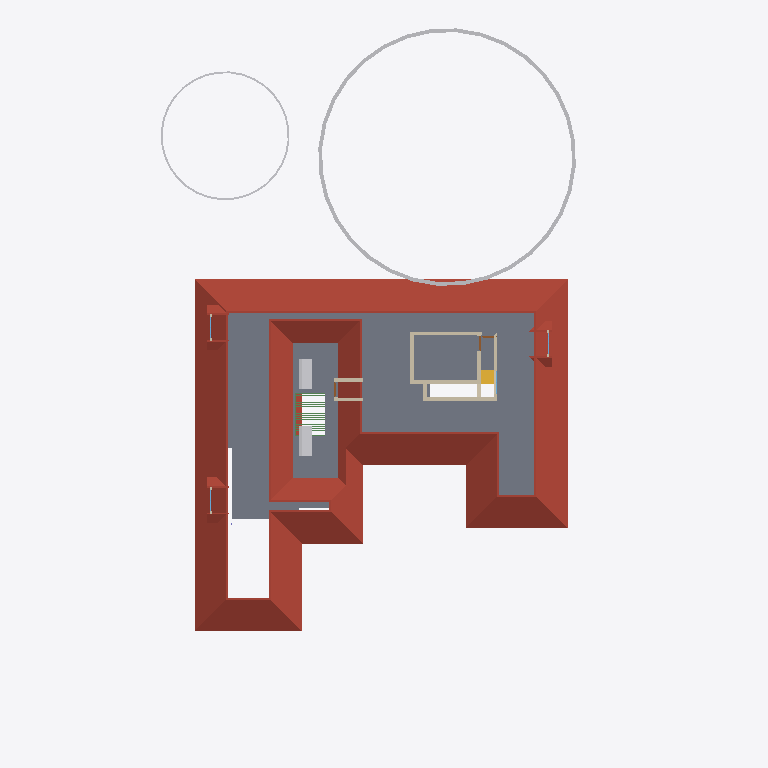
Plan cut of the same IFC building model at storey 'GF-E' (level 3.45 m, cut at 4.85 m), seen from above with north up, elements coloured by IFC class: 10 walls (beige), 4 roofs (red-brown), 4 other elements (light grey), 1 slab (grey), 1 stair flight (yellow), 1 beam (green). Cut surfaces are drawn darker.
Extent 31.1 m × 47.6 m × 17.1 m (x, y, z). Storeys (7): Footing at -0.87 m; 00 at 0.00 m; GF at 0.45 m; GF Lintel at 2.55 m; FF at 3.45 m; GF-E at 3.45 m; FFtop at 5.70 m. Elements (791): 269 IfcWall, 192 IfcBeam, 61 IfcFurniture, 45 IfcColumn, 31 IfcWindow, 29 IfcGeographicElement, 27 IfcDoor, 22 IfcSlab, 18 IfcSanitaryTerminal, 16 IfcCovering, 12 IfcElectricAppliance, 11 IfcEarthworksFill.

HEADER;
FILE_DESCRIPTION(('ViewDefinition[DesignTransferView]'),'2;1');
FILE_NAME('Sreekesh.ifc','2025-06-20T01:02:00+05:30',(),(),'IfcOpenShell 0.8.3-alpha250612','Bonsai 0.8.3-alpha250612-94452b4','Nobody');
FILE_SCHEMA(('IFC4X3'));
ENDSEC;
DATA;
#1=IFCPROJECT('0aPvmvJuf5owphcfiKWAsN',$,'My Project',$,$,$,$,(#14,#26),#9);
#30=IFCSITE('3jTVXq97zE2OZTfzZH9iYT',$,'My Site',$,$,#53,$,$,$,$,$,$,$,$);
#211744=IFCSITE('2pH2ecD1v9bgK8psTEcl$_',$,'Site',$,$,#211760,#211754,$,$,$,$,$,$,$);
#36=IFCBUILDING('3Bt1MypEf4fuqFfshm9kTs',$,'My Building',$,$,#59,$,$,$,$,$,$);
#333137=IFCBUILDING('2u05Cn$TD6OPdaLJzvNsxO',$,'GFWall',$,$,#333157,$,$,$,$,$,$);
#339211=IFCBUILDING('002Xt49mzDahM74jmffgUi',$,'GF-P',$,$,#339231,$,$,$,$,$,$);
#42=IFCBUILDINGSTOREY('3Yt8GBe1vE1Byt_$JKaQnQ',$,'GF',$,$,#7313,$,$,$,$);
#8023=IFCBUILDINGSTOREY('3LNq90aff4Xhn4xfthWyFx',$,'00',$,$,#8039,$,$,$,$);
#71986=IFCBUILDINGSTOREY('1ZF$IMkzjA5efl8XVVA8ry',$,'FFtop',$,$,#72046,$,$,$,$);
#72129=IFCBUILDINGSTOREY('1Nt2vvvNTB5u0X$NIke4ti',$,'GF Lintel',$,$,#280967,$,$,$,$);
#83382=IFCBUILDINGSTOREY('2do7yjy$r1eOSN7_GxsK9f',$,'FF',$,$,#83409,$,$,$,$);
#301077=IFCBUILDINGSTOREY('1n3LFyF6X708Cvo1r86gbR',$,'Footing',$,$,#301097,$,$,$,$);
#340744=IFCBUILDINGSTOREY('0$aAKYJlj1sB8ELKRxTL7n',$,'GF-E',$,$,#340770,$,$,$,$);
#286154=IFCROOF('2YQzS8qNnFqRTnIlyQr$6O',$,'Roof',$,$,#340348,#286162,$,.HIP_ROOF.);
#5763=IFCSLAB('2k1_QIQ_vEheGYBKPFgtqG',$,'Slab',$,$,#339798,#5774,$,$);
#158109=IFCGEOGRAPHICELEMENT('1ICn9VC11DLu$jSeyjW6na',$,'GeographicElement',$,$,#159277,#158141,$,$);
#158156=IFCGEOGRAPHICELEMENT('2JlHSkVhjCZPlJyc1W8A6K',$,'GeographicElement',$,$,#159282,#158188,$,$);
#106913=IFCSOLARDEVICE('3N6FBuwFX6eRZQfWUTehiA',$,'SolarDevice',$,$,#120354,#106930,$,$);
#106895=IFCSOLARDEVICE('3hGn0pNNz3NwRu5qnQ1KkQ',$,'SolarDevice',$,$,#120349,#106912,$,$);
#217997=IFCROOF('2hcpXsHbj3E8lTGOwf_Twb',$,'Roof',$,$,#357861,#218003,$,.GABLE_ROOF.);
#218560=IFCROOF('2C1nQ2OAXBdxxnXR0n9JKC',$,'Roof',$,$,#218716,#218594,$,.GABLE_ROOF.);
#218717=IFCROOF('1hzKHTNaL00O8K0DSnXvur',$,'Roof',$,$,#218864,#218751,$,.GABLE_ROOF.);
#70587=IFCWALL('2XDbrjG5j5PvXvf_KucmLv',$,'Wall',$,$,#348337,#70598,$,$);
#57084=IFCWALL('0u2i_ZSPv3RPRlNYm3NV1G',$,'Wall',$,$,#348465,#57090,$,$);
#57109=IFCWALL('1ETxKrb4TF896AFEpR9_yj',$,'Wall',$,$,#348707,#57120,$,$);
#57305=IFCWALL('0Z0bd3Oh11nhq2BD9eKr3z',$,'Wall',$,$,#348401,#57316,$,$);
#45624=IFCSTAIRFLIGHT('0kXRKmQxrChvM7pa6VirAk',$,'StairFlight',$,$,#286678,#45656,$,4,3,0.174999997019768,0.25,.STRAIGHT.);
#57184=IFCWALL('0c73UdQCTAPRd9XQFZ89AW',$,'Wall',$,$,#348671,#57195,$,$);
#79541=IFCWALL('1mS3qqScf5JOBa3mEtEZMB',$,'Wall',$,$,#348630,#79552,$,$);
#102201=IFCWALL('1d8KAB1ef84Bs8SUdT2bKV',$,'Wall',$,$,#348527,#102212,$,$);
#102232=IFCWALL('3BbLnMq0r7ivvaULYjF4Vv',$,'Wall',$,$,#348558,#102243,$,$);
#70530=IFCWALL('0VbuqKVar6WPg4OKD3v6G1',$,'Wall',$,$,#348496,#70541,$,$);
#334409=IFCWALL('0B6p3QPETA2Rxr4tdfP$yA',$,'Wall',$,$,#338568,#334440,$,$);
#62691=IFCBEAM('2HYqb8m_D6hOo_AqtMucHB',$,'Beam',$,$,#123621,#62702,$,$);
ENDSEC;
